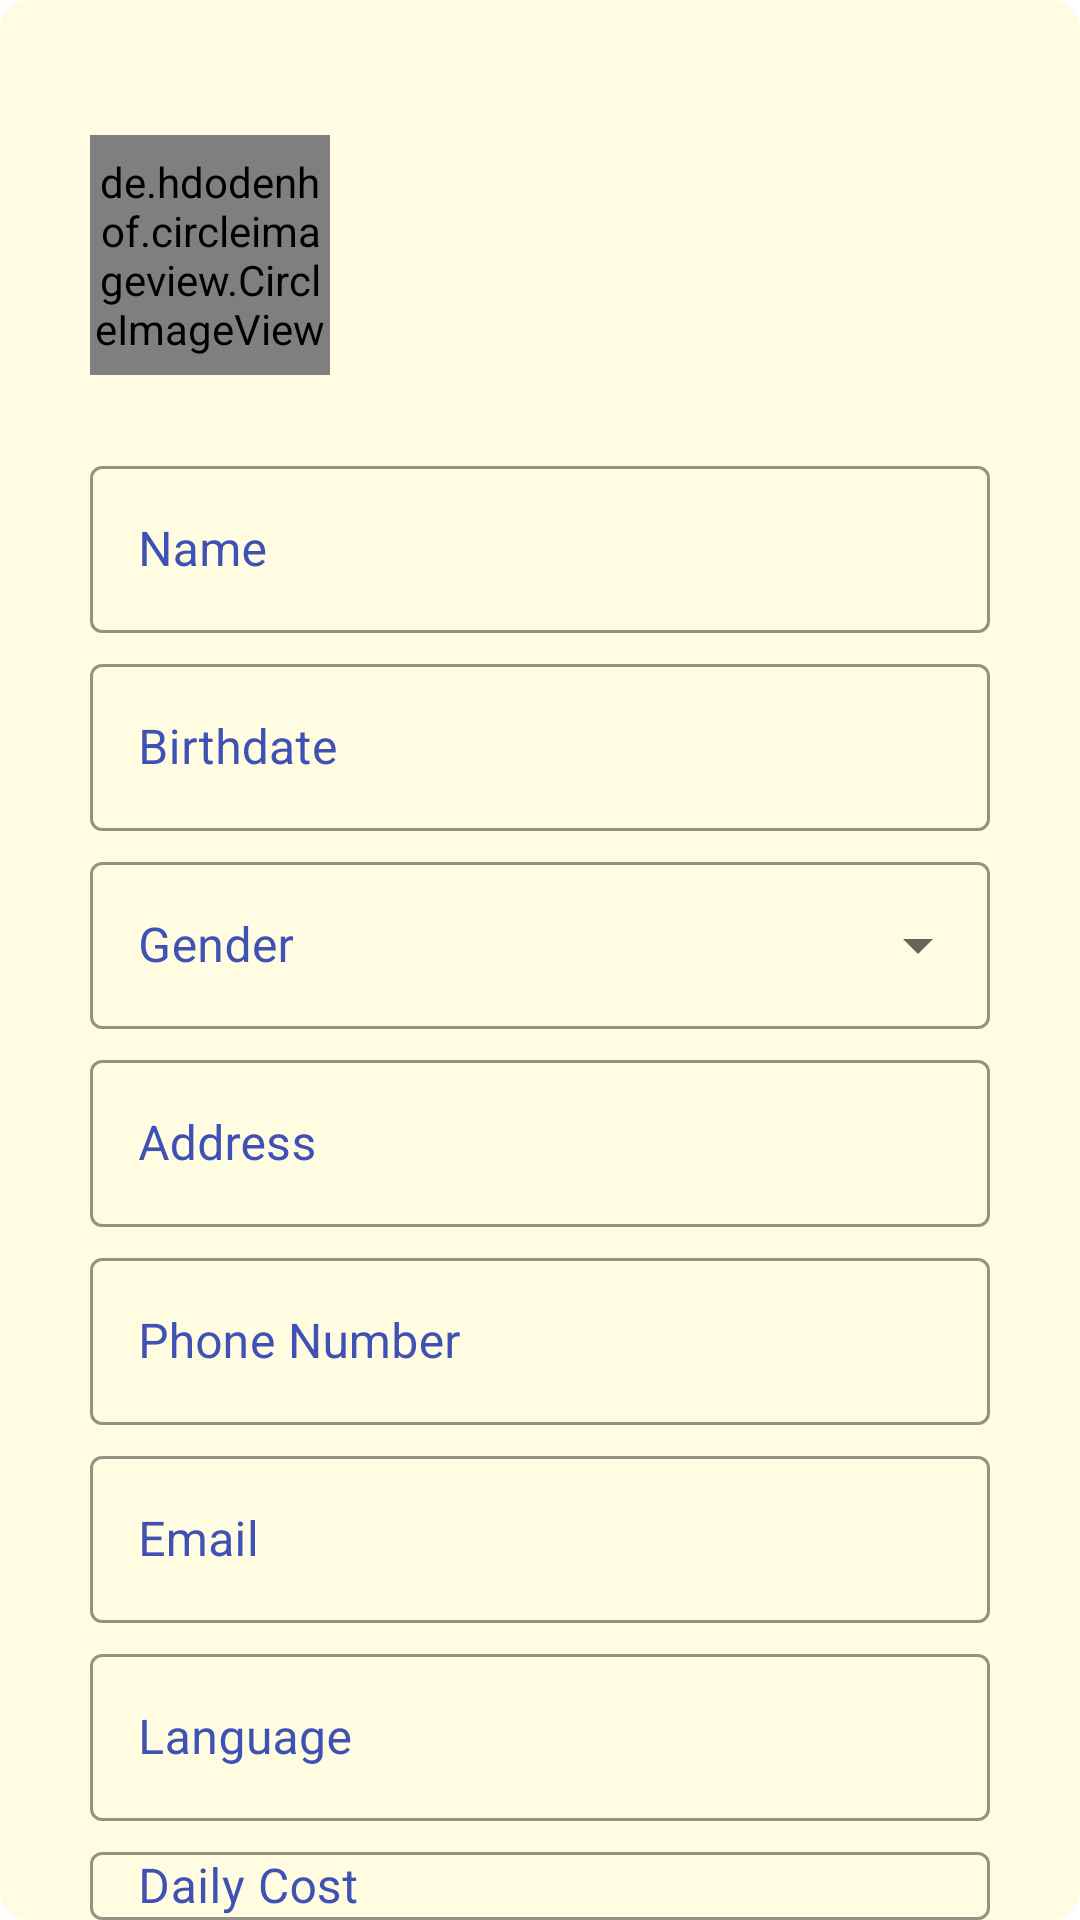

Android layout source for this screen:
<!-- AndroidManifest.xml: application theme Theme.Ajr_mobile_0364 -->
<!-- res/layout/activity_edit_profile.xml -->
<?xml version="1.0" encoding="utf-8"?>
<RelativeLayout
    xmlns:android="http://schemas.android.com/apk/res/android"
    xmlns:app="http://schemas.android.com/apk/res-auto"
    xmlns:tools="http://schemas.android.com/tools"
    android:layout_width="match_parent"
    android:layout_height="match_parent"
    android:background="@drawable/rectangle"
    android:backgroundTint="@color/yellow_transparent"
    tools:context=".driver.RatingActivity">

    <LinearLayout
        android:id="@+id/ll_data1"
        android:layout_width="wrap_content"
        android:layout_height="wrap_content"
        android:layout_alignParentLeft="true"
        android:layout_gravity="left|center"
        android:layout_marginHorizontal="30dp"
        android:layout_marginTop="45dp"
        android:orientation="horizontal">

        <de.hdodenhof.circleimageview.CircleImageView
            android:id="@+id/profile_pic"
            android:layout_width="80dp"
            android:layout_height="80dp"
            android:layout_alignParentLeft="true"
            android:layout_gravity="center"
            android:src="@drawable/ajr_logo" />

        <LinearLayout
            android:layout_width="wrap_content"
            android:layout_height="wrap_content"
            android:layout_gravity="left|center"
            android:layout_marginHorizontal="10dp"
            android:orientation="vertical">

            <TextView
                android:id="@+id/tv_id"
                android:layout_width="200dp"
                android:layout_height="30dp"
                android:layout_gravity="center"
                android:gravity="left|center"
                android:textAlignment="center"
                android:fontFamily="serif"
                android:textColor="@color/black"
                android:textSize="20dp"
                android:textStyle="bold" />

            <TextView
                android:id="@+id/tv_sts_akun"
                android:layout_width="200dp"
                android:layout_height="30dp"
                android:layout_gravity="center"
                android:layout_marginTop="10dp"
                android:gravity="left|center"
                android:textAlignment="center"
                android:fontFamily="serif"
                android:textColor="@color/black"
                android:textSize="20dp"
                android:textStyle="bold" />
        </LinearLayout>
    </LinearLayout>

    <Button
        android:id="@+id/btn_save"
        style="@style/Widget.App.Button.OutlinedButton.IconOnly"
        android:layout_width="wrap_content"
        android:layout_height="wrap_content"
        android:layout_alignParentRight="true"
        android:layout_gravity="right|center"
        android:layout_marginTop="70dp"
        android:layout_marginRight="30dp"
        app:icon="@drawable/ic_baseline_save" />

    <Button
        android:id="@+id/btn_edit"
        style="@style/Widget.App.Button.OutlinedButton.IconOnly"
        android:layout_width="wrap_content"
        android:layout_height="wrap_content"
        android:layout_alignParentRight="true"
        android:layout_gravity="right|center"
        android:layout_marginTop="70dp"
        android:layout_marginRight="30dp"
        app:icon="@drawable/ic_baseline_edit" />

    <LinearLayout
        android:layout_width="match_parent"
        android:layout_height="wrap_content"
        android:layout_alignParentRight="true"
        android:layout_gravity="left|center"
        android:layout_marginHorizontal="30dp"
        android:layout_marginTop="150dp"
        android:orientation="vertical">

        <com.google.android.material.textfield.TextInputLayout
            android:layout_width="match_parent"
            android:layout_height="wrap_content"
            android:hint="@string/name"
            android:textColorHint="@color/indigo"
            app:boxStrokeColor="@color/indigo"
            app:hintTextColor="@color/indigo"
            style="@style/Widget.MaterialComponents.TextInputLayout.OutlinedBox">

            <com.google.android.material.textfield.TextInputEditText
                android:id="@+id/tf_name"
                android:layout_width="match_parent"
                android:textColor="@color/black"
                android:layout_height="wrap_content"
                android:layout_marginBottom="5dp"/>
        </com.google.android.material.textfield.TextInputLayout>

        <com.google.android.material.textfield.TextInputLayout
            android:id="@+id/date_picker"
            android:layout_width="match_parent"
            android:layout_height="wrap_content"
            android:hint="@string/birthdate"
            android:textColorHint="@color/indigo"
            app:boxStrokeColor="@color/indigo"
            app:hintTextColor="@color/indigo"
            style="@style/Widget.MaterialComponents.TextInputLayout.OutlinedBox">

            <com.google.android.material.textfield.TextInputEditText
                android:id="@+id/tf_birth"
                android:layout_width="match_parent"
                android:layout_height="wrap_content"
                android:textColor="@color/black"
                android:layout_marginBottom="5dp"/>
        </com.google.android.material.textfield.TextInputLayout>

        <com.google.android.material.textfield.TextInputLayout
            android:layout_width="match_parent"
            android:layout_height="wrap_content"
            android:hint="@string/gender"
            android:textColorHint="@color/indigo"
            app:boxStrokeColor="@color/indigo"
            app:hintTextColor="@color/indigo"
            style="@style/Widget.MaterialComponents.TextInputLayout.OutlinedBox.ExposedDropdownMenu">

            <AutoCompleteTextView
                android:id="@+id/tf_gender"
                android:layout_width="match_parent"
                android:layout_height="wrap_content"
                android:textColor="@color/black"
                android:inputType="none"
                android:layout_marginBottom="5dp"/>
        </com.google.android.material.textfield.TextInputLayout>

        <com.google.android.material.textfield.TextInputLayout
            android:layout_width="match_parent"
            android:layout_height="wrap_content"
            android:hint="@string/address"
            android:textColorHint="@color/indigo"
            app:boxStrokeColor="@color/indigo"
            app:hintTextColor="@color/indigo"
            style="@style/Widget.MaterialComponents.TextInputLayout.OutlinedBox">

            <com.google.android.material.textfield.TextInputEditText
                android:id="@+id/tf_address"
                android:layout_width="match_parent"
                android:layout_height="wrap_content"
                android:textColor="@color/black"
                android:layout_marginBottom="5dp"/>
        </com.google.android.material.textfield.TextInputLayout>

        <com.google.android.material.textfield.TextInputLayout
            android:layout_width="match_parent"
            android:layout_height="wrap_content"
            android:hint="@string/phonenum"
            android:textColorHint="@color/indigo"
            app:boxStrokeColor="@color/indigo"
            app:hintTextColor="@color/indigo"
            style="@style/Widget.MaterialComponents.TextInputLayout.OutlinedBox">

            <com.google.android.material.textfield.TextInputEditText
                android:id="@+id/tf_phonenum"
                android:layout_width="match_parent"
                android:layout_height="wrap_content"
                android:textColor="@color/black"
                android:layout_marginBottom="5dp"/>
        </com.google.android.material.textfield.TextInputLayout>
        <com.google.android.material.textfield.TextInputLayout
            android:layout_width="match_parent"
            android:layout_height="wrap_content"
            android:hint="@string/email"
            android:textColorHint="@color/indigo"
            app:boxStrokeColor="@color/indigo"
            app:hintTextColor="@color/indigo"
            style="@style/Widget.MaterialComponents.TextInputLayout.OutlinedBox">

            <com.google.android.material.textfield.TextInputEditText
                android:id="@+id/tf_email"
                android:layout_width="match_parent"
                android:layout_height="wrap_content"
                android:textColor="@color/black"
                android:layout_marginBottom="5dp"/>
        </com.google.android.material.textfield.TextInputLayout>

        <com.google.android.material.textfield.TextInputLayout
            android:layout_width="match_parent"
            android:layout_height="wrap_content"
            android:hint="@string/language"
            android:textColorHint="@color/indigo"
            app:boxStrokeColor="@color/indigo"
            app:hintTextColor="@color/indigo"
            style="@style/Widget.MaterialComponents.TextInputLayout.OutlinedBox">

            <com.google.android.material.textfield.TextInputEditText
                android:id="@+id/tf_language"
                android:layout_width="match_parent"
                android:layout_height="wrap_content"
                android:textColor="@color/black"
                android:inputType="none"
                android:layout_marginBottom="5dp"/>
        </com.google.android.material.textfield.TextInputLayout>

        <com.google.android.material.textfield.TextInputLayout
            android:layout_width="match_parent"
            android:layout_height="wrap_content"
            android:hint="@string/cost"
            android:textColorHint="@color/indigo"
            app:boxStrokeColor="@color/indigo"
            app:hintTextColor="@color/indigo"
            style="@style/Widget.MaterialComponents.TextInputLayout.OutlinedBox">

            <com.google.android.material.textfield.TextInputEditText
                android:id="@+id/tf_cost"
                android:layout_width="match_parent"
                android:textColor="@color/black"
                android:layout_height="wrap_content" />
        </com.google.android.material.textfield.TextInputLayout>
        <CheckBox
            android:id="@+id/cb_pass"
            android:layout_width="match_parent"
            android:layout_height="match_parent"
            android:buttonTint="@color/indigo"
            android:textColor="@color/indigo"
            android:text="@string/pass"/>
        <com.google.android.material.textfield.TextInputLayout
            android:id="@+id/tl_pass"
            android:layout_width="match_parent"
            android:layout_height="wrap_content"
            android:hint="@string/newpass"
            android:textColorHint="@color/indigo"
            app:boxStrokeColor="@color/indigo"
            app:hintTextColor="@color/indigo"
            style="@style/Widget.MaterialComponents.TextInputLayout.OutlinedBox">

            <com.google.android.material.textfield.TextInputEditText
                android:id="@+id/tf_newpass"
                android:layout_width="match_parent"
                android:textColor="@color/black"
                android:layout_height="wrap_content" />
        </com.google.android.material.textfield.TextInputLayout>
    </LinearLayout>

    <include
        android:id="@+id/layout_loading"
        layout="@layout/layout_loading"
        android:visibility="gone" />
</RelativeLayout>
<!-- res/layout/layout_loading.xml (included above) -->
<?xml version="1.0" encoding="utf-8"?>
<LinearLayout xmlns:android="http://schemas.android.com/apk/res/android"
    android:layout_width="match_parent"
    android:layout_height="match_parent"
    android:background="#CCFFFFFF"
    android:gravity="center"
    android:orientation="vertical"
    android:translationZ="10dp">
    <ProgressBar
        android:id="@+id/progress_bar"
        android:layout_width="wrap_content"
        android:layout_height="wrap_content" />
    <TextView
        android:id="@+id/tv_loading"
        android:layout_width="wrap_content"
        android:layout_height="wrap_content"
        android:layout_marginTop="8dp"
        android:gravity="center"
        android:text="@string/loading_txt" />
</LinearLayout>
<!-- resources referenced by this layout -->
<resources>
  <color name="black">#FF000000</color>
  <color name="indigo">#3F51B5</color>
  <color name="yellow_transparent">#26FFEB3B</color>
  <!-- drawable ajr_logo: png bitmap (drawable, 71079 bytes) -->
  <!-- drawable ic_baseline_edit (drawable) -->
  <vector android:height="20dp" android:tint="@color/yellow"
      android:viewportHeight="24" android:viewportWidth="24"
      android:width="20dp" xmlns:android="http://schemas.android.com/apk/res/android">
      <path android:fillColor="@android:color/white" android:pathData="M3,17.25V21h3.75L17.81,9.94l-3.75,-3.75L3,17.25zM20.71,7.04c0.39,-0.39 0.39,-1.02 0,-1.41l-2.34,-2.34c-0.39,-0.39 -1.02,-0.39 -1.41,0l-1.83,1.83 3.75,3.75 1.83,-1.83z"/>
  </vector>
  <!-- drawable rectangle (drawable) -->
  <?xml version="1.0" encoding="utf-8"?>
  <shape xmlns:android="http://schemas.android.com/apk/res/android">
      <solid />
      <stroke  />
      <padding android:left="0dp" android:top="0dp" android:right="0dp" android:bottom="0dp" />
      <corners android:topLeftRadius="10dp" android:topRightRadius="10dp"
          android:bottomLeftRadius="10dp" android:bottomRightRadius="10dp"/>
  </shape>
  <string name="address">Address</string>
  <string name="birthdate">Birthdate</string>
  <string name="cost">Daily Cost</string>
  <string name="email">Email</string>
  <string name="gender">Gender</string>
  <string name="language">Language</string>
  <string name="loading_txt">Loading...</string>
  <string name="name">Name</string>
  <string name="newpass">New Password</string>
  <string name="pass">Change Password</string>
  <string name="phonenum">Phone Number</string>
  <style name="Widget.App.Button.OutlinedButton.IconOnly" parent="Widget.MaterialComponents.Button.OutlinedButton">
          <item name="iconPadding">0dp</item>
          <item name="backgroundTint">@color/indigo</item>
          <item name="iconTint">@color/yellow</item>
          <item name="android:insetTop">0dp</item>
          <item name="android:insetBottom">0dp</item>
          <item name="android:paddingLeft">5dp</item>
          <item name="android:paddingRight">5dp</item>
          <item name="android:minWidth">30dp</item>
          <item name="android:minHeight">30dp</item>
      </style>
  <style name="Theme.Ajr_mobile_0364" parent="Theme.MaterialComponents.DayNight.NoActionBar">
          
          <item name="colorPrimary">@color/purple_500</item>
          <item name="colorPrimaryVariant">@color/purple_700</item>
          <item name="colorOnPrimary">@color/white</item>
          
          <item name="colorSecondary">@color/teal_200</item>
          <item name="colorSecondaryVariant">@color/teal_700</item>
          <item name="colorOnSecondary">@color/black</item>
          
          <item name="android:statusBarColor" tools:targetApi="l">?attr/colorPrimaryVariant</item>
          
      </style>
  <color name="yellow">#FFEB3B</color>
  <color name="purple_500">#FF6200EE</color>
  <color name="purple_700">#FF3700B3</color>
  <color name="white">#FFFFFFFF</color>
  <color name="teal_200">#FF03DAC5</color>
  <color name="teal_700">#FF018786</color>
</resources>
